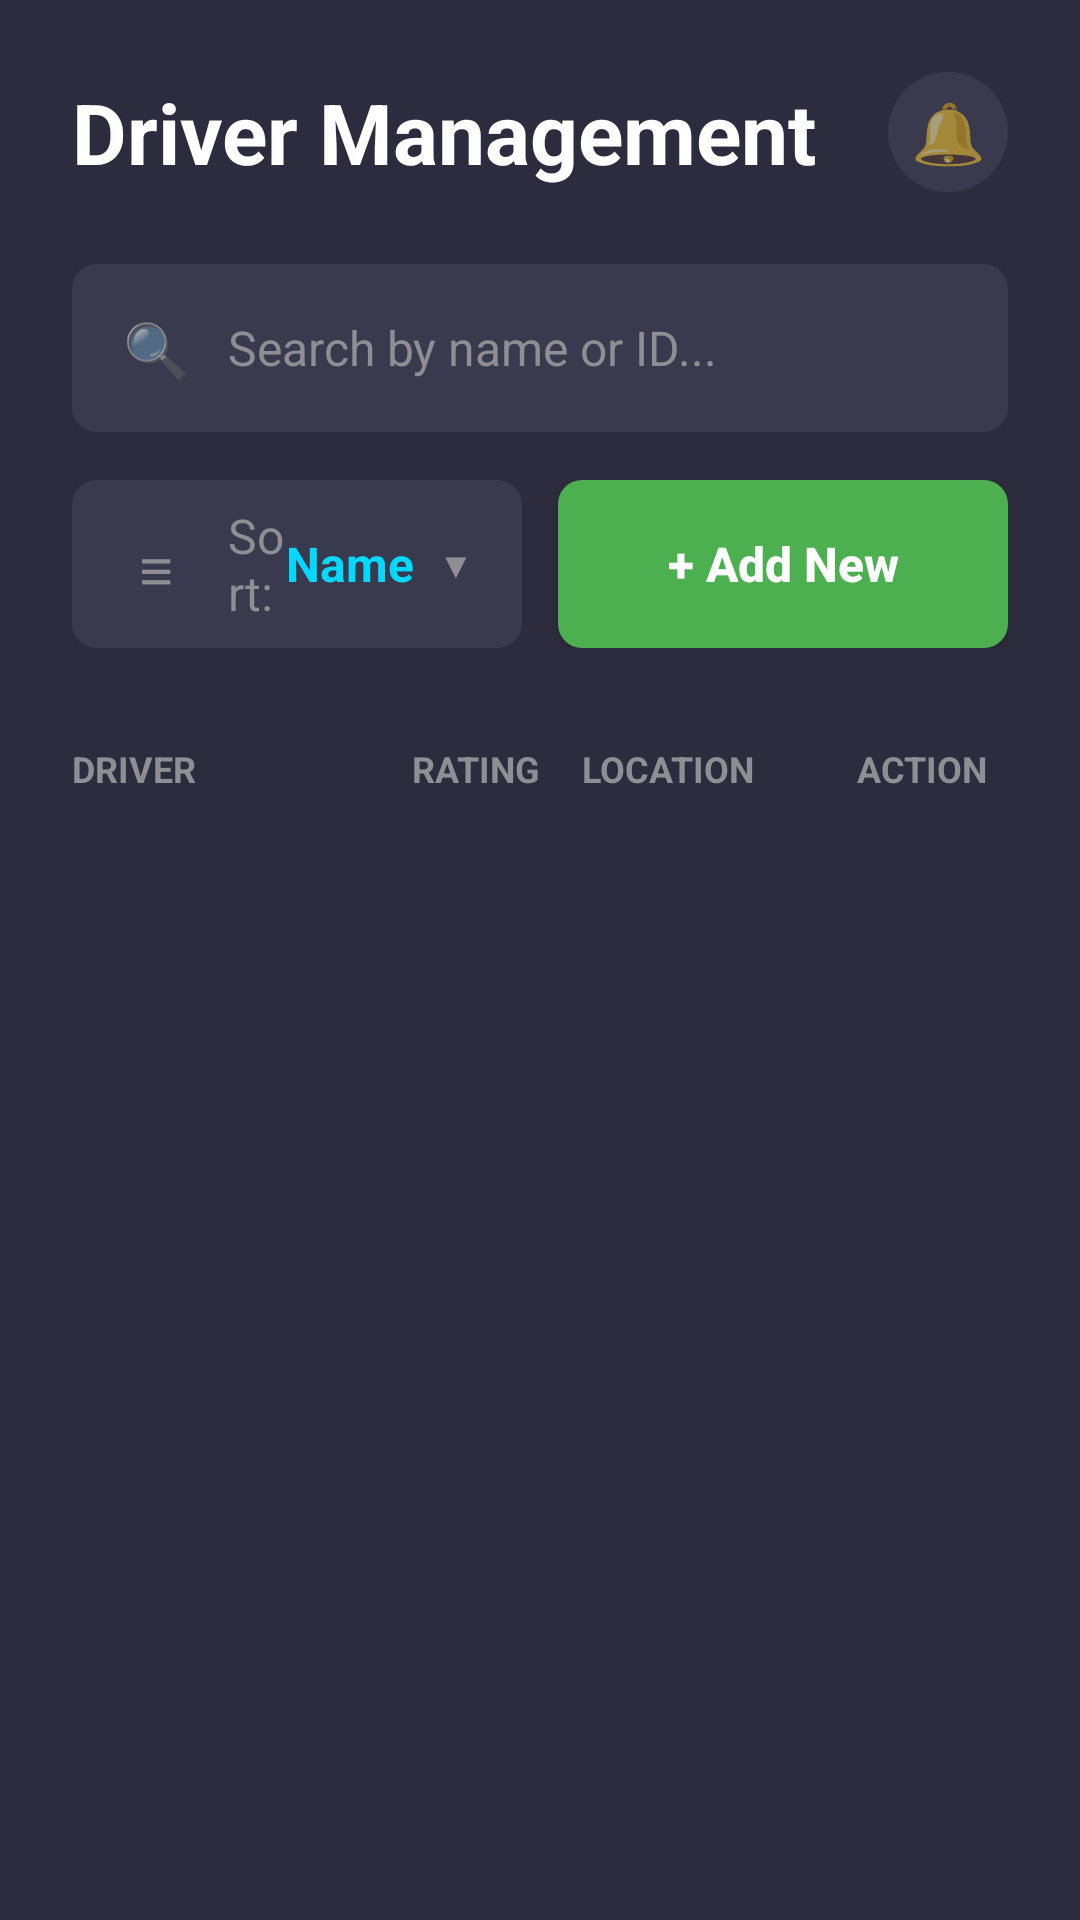

Here is an Android app screen rendered from its layout file. Give the layout XML and the strings, colors and styles it references.
<!-- AndroidManifest.xml: application theme AppTheme -->
<!-- res/layout/fragment_drivers.xml -->
<?xml version="1.0" encoding="utf-8"?>
<LinearLayout xmlns:android="http://schemas.android.com/apk/res/android"
              xmlns:app="http://schemas.android.com/apk/res-auto"
              android:layout_width="match_parent"
              android:layout_height="match_parent"
              android:background="#2C2C3E"
              android:orientation="vertical">

    
    <RelativeLayout
            android:layout_width="match_parent"
            android:layout_height="wrap_content"
            android:padding="24dp">

        <TextView
                android:layout_width="wrap_content"
                android:layout_height="wrap_content"
                android:layout_centerVertical="true"
                android:text="Driver Management"
                android:textColor="#FFFFFF"
                android:textSize="28sp"
                android:textStyle="bold" />

        <TextView
                android:layout_width="40dp"
                android:layout_height="40dp"
                android:layout_alignParentEnd="true"
                android:layout_centerVertical="true"
                android:background="@drawable/notification_circle"
                android:gravity="center"
                android:text="🔔"
                android:textSize="20sp" />
    </RelativeLayout>

    
    <androidx.cardview.widget.CardView
            android:layout_width="match_parent"
            android:layout_height="56dp"
            android:layout_marginStart="24dp"
            android:layout_marginEnd="24dp"
            android:layout_marginBottom="16dp"
            app:cardBackgroundColor="#3A3A4E"
            app:cardCornerRadius="8dp"
            app:cardElevation="0dp">

        <LinearLayout
                android:layout_width="match_parent"
                android:layout_height="match_parent"
                android:gravity="center_vertical"
                android:orientation="horizontal"
                android:paddingStart="16dp"
                android:paddingEnd="16dp">

            <TextView
                    android:layout_width="24dp"
                    android:layout_height="24dp"
                    android:gravity="center"
                    android:text="🔍"
                    android:textSize="18sp" />

            <EditText
                    android:id="@+id/etSearch"
                    android:layout_width="match_parent"
                    android:layout_height="match_parent"
                    android:layout_marginStart="12dp"
                    android:background="@null"
                    android:hint="Search by name or ID..."
                    android:textColor="#FFFFFF"
                    android:textColorHint="#8E8E93"
                    android:textSize="16sp" />
        </LinearLayout>
    </androidx.cardview.widget.CardView>

    
    <LinearLayout
            android:layout_width="match_parent"
            android:layout_height="wrap_content"
            android:layout_marginStart="24dp"
            android:layout_marginEnd="24dp"
            android:layout_marginBottom="16dp"
            android:orientation="horizontal">

        
        <androidx.cardview.widget.CardView
                android:layout_width="0dp"
                android:layout_height="56dp"
                android:layout_marginEnd="12dp"
                android:layout_weight="1"
                app:cardBackgroundColor="#3A3A4E"
                app:cardCornerRadius="8dp"
                app:cardElevation="0dp">

            <LinearLayout
                    android:layout_width="match_parent"
                    android:layout_height="match_parent"
                    android:gravity="center_vertical"
                    android:orientation="horizontal"
                    android:paddingStart="16dp"
                    android:paddingEnd="16dp">

                <TextView
                        android:layout_width="24dp"
                        android:layout_height="24dp"
                        android:gravity="center"
                        android:text="≡"
                        android:textColor="#8E8E93"
                        android:textSize="20sp" />

                <TextView
                        android:layout_width="0dp"
                        android:layout_height="wrap_content"
                        android:layout_marginStart="12dp"
                        android:layout_weight="1"
                        android:text="Sort: "
                        android:textColor="#8E8E93"
                        android:textSize="16sp" />

                <TextView
                        android:layout_width="wrap_content"
                        android:layout_height="wrap_content"
                        android:text="Name"
                        android:textColor="#00D9FF"
                        android:textSize="16sp"
                        android:textStyle="bold" />

                <TextView
                        android:layout_width="wrap_content"
                        android:layout_height="wrap_content"
                        android:layout_marginStart="8dp"
                        android:text="▼"
                        android:textColor="#8E8E93"
                        android:textSize="12sp" />
            </LinearLayout>
        </androidx.cardview.widget.CardView>

        
        <Button
                android:id="@+id/btnAddNew"
                android:layout_width="0dp"
                android:layout_height="56dp"
                android:layout_weight="1"
                android:background="@drawable/add_button_bg"
                android:text="+ Add New"
                android:textAllCaps="false"
                android:textColor="#FFFFFF"
                android:textSize="16sp"
                android:textStyle="bold" />
    </LinearLayout>

    
    <LinearLayout
            android:layout_width="match_parent"
            android:layout_height="wrap_content"
            android:layout_marginStart="24dp"
            android:layout_marginEnd="24dp"
            android:layout_marginBottom="8dp"
            android:orientation="horizontal"
            android:paddingTop="16dp"
            android:paddingBottom="16dp">

        <TextView
                android:layout_width="0dp"
                android:layout_height="wrap_content"
                android:layout_weight="2"
                android:text="DRIVER"
                android:textColor="#8E8E93"
                android:textSize="12sp"
                android:textStyle="bold" />

        <TextView
                android:layout_width="0dp"
                android:layout_height="wrap_content"
                android:layout_weight="1"
                android:text="RATING"
                android:textColor="#8E8E93"
                android:textSize="12sp"
                android:textStyle="bold" />

        <TextView
                android:layout_width="0dp"
                android:layout_height="wrap_content"
                android:layout_weight="1.5"
                android:text="LOCATION"
                android:textColor="#8E8E93"
                android:textSize="12sp"
                android:textStyle="bold" />

        <TextView
                android:layout_width="0dp"
                android:layout_height="wrap_content"
                android:layout_weight="1"
                android:gravity="center"
                android:text="ACTION"
                android:textColor="#8E8E93"
                android:textSize="12sp"
                android:textStyle="bold" />
    </LinearLayout>

    
    <androidx.recyclerview.widget.RecyclerView
            android:id="@+id/rvDrivers"
            android:layout_width="match_parent"
            android:layout_height="0dp"
            android:layout_weight="1"
            android:paddingStart="24dp"
            android:paddingEnd="24dp"/>

</LinearLayout>
<!-- resources referenced by this layout -->
<resources>
  <!-- drawable add_button_bg (drawable) -->
  <?xml version="1.0" encoding="utf-8"?>
  <shape xmlns:android="http://schemas.android.com/apk/res/android"
         android:shape="rectangle">
      <solid android:color="#4CAF50" />
      <corners android:radius="8dp" />
  </shape>
  <!-- drawable notification_circle (drawable) -->
  <?xml version="1.0" encoding="utf-8"?>
  <shape xmlns:android="http://schemas.android.com/apk/res/android"
         android:shape="oval">
      <solid android:color="#3A3A4E" />
  </shape>
  <style name="AppTheme" parent="Theme.AppCompat.Light.DarkActionBar">
          <item name="colorPrimary">@color/colorPrimary</item>
          <item name="colorPrimaryDark">@color/colorPrimaryDark</item>
          <item name="colorAccent">@color/colorAccent</item>
          <item name="android:windowBackground">@color/background_dark</item>
          <item name="android:statusBarColor">@color/background_dark</item>
          <item name="android:navigationBarColor">@color/background_dark</item>
          <item name="android:windowLightStatusBar">false</item>
      </style>
  <color name="colorPrimary">#1E1E2E</color>
  <color name="colorPrimaryDark">#1E1E2E</color>
  <color name="colorAccent">#00D9FF</color>
  <color name="background_dark">#1E1E2E</color>
</resources>
